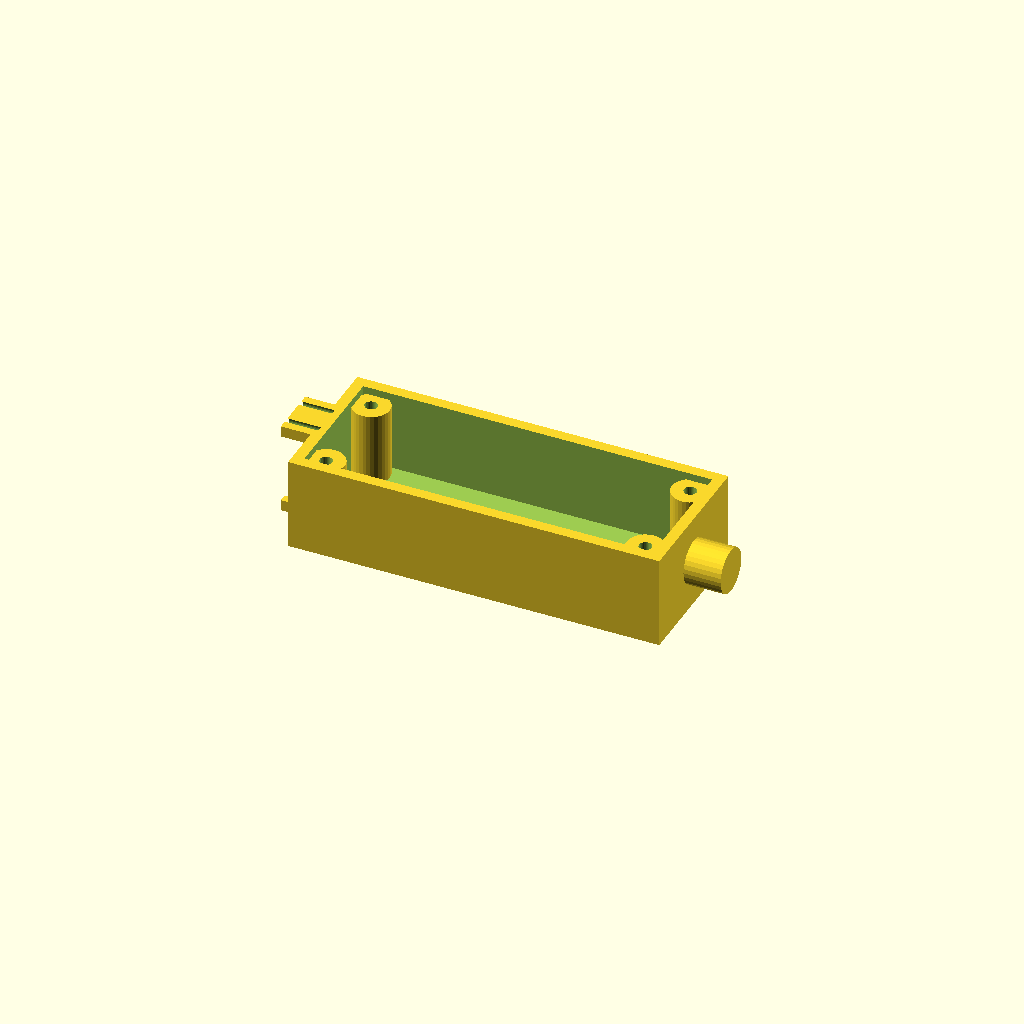
Cell 1: the model at its default parameters.
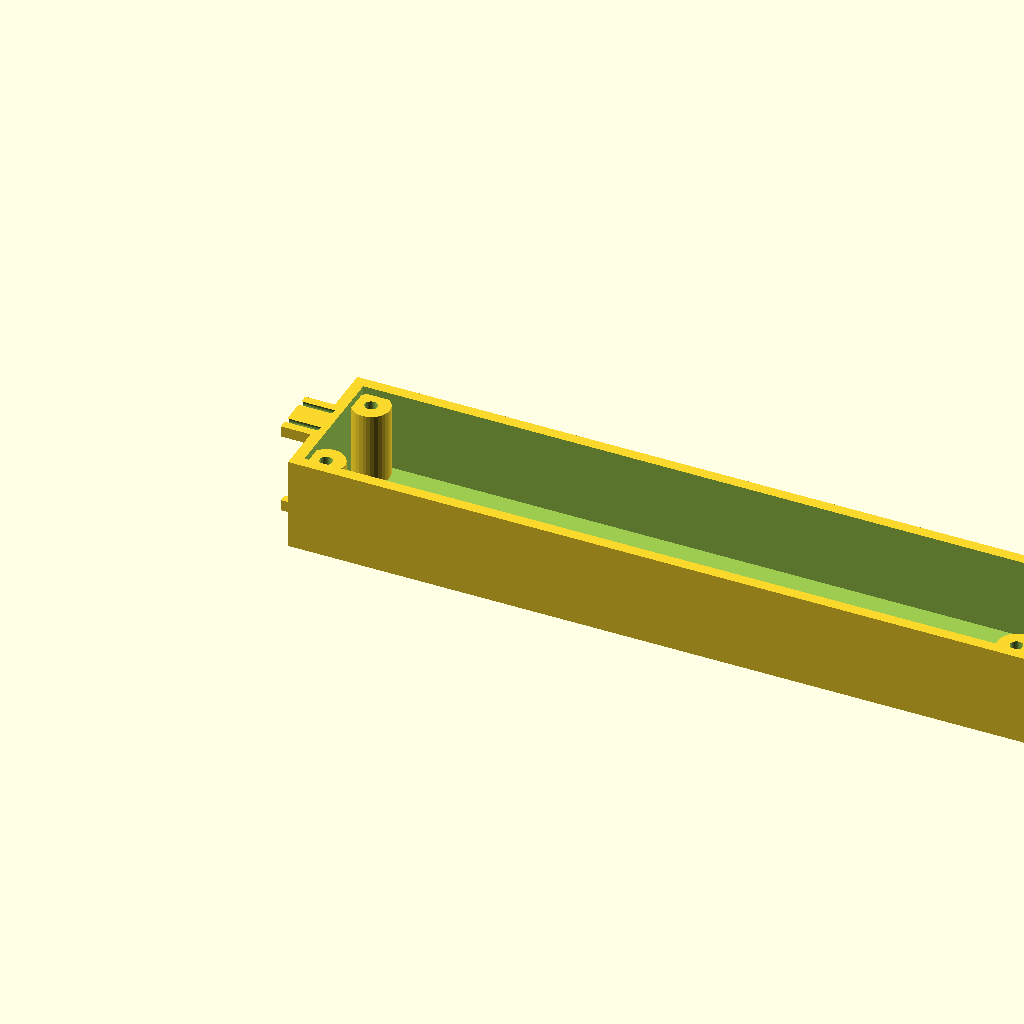
Cell 2: length = 200 (everything else at default).
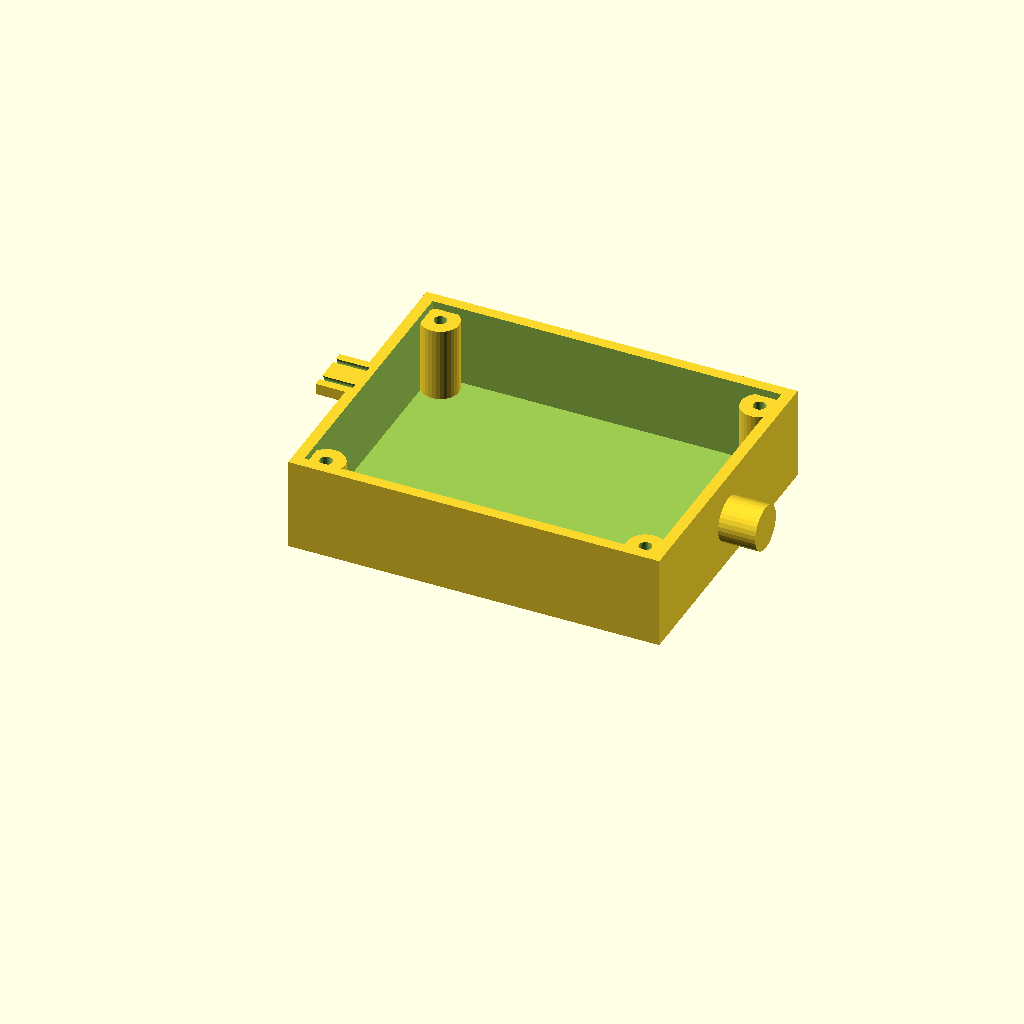
Cell 3 — width set to 80, the other parameters unchanged.
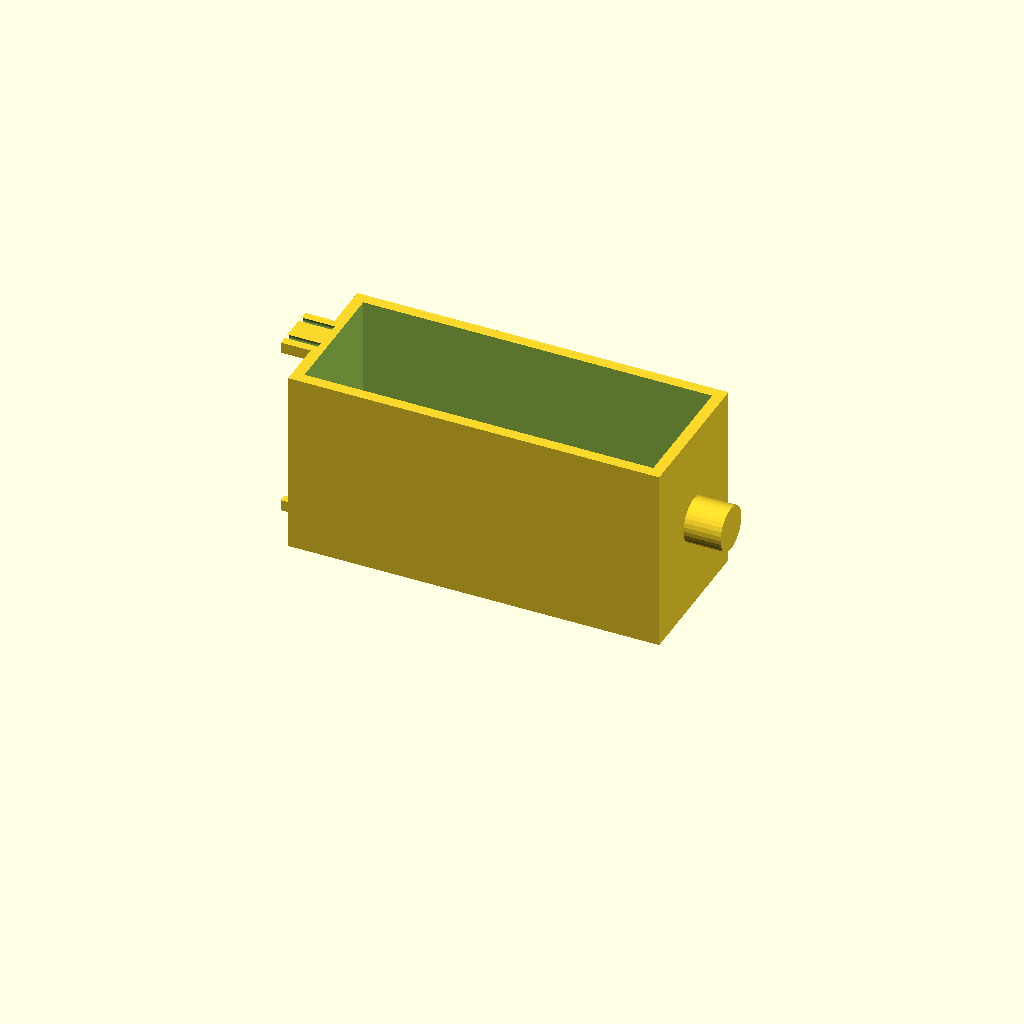
Cell 4: height = 50 (everything else at default).
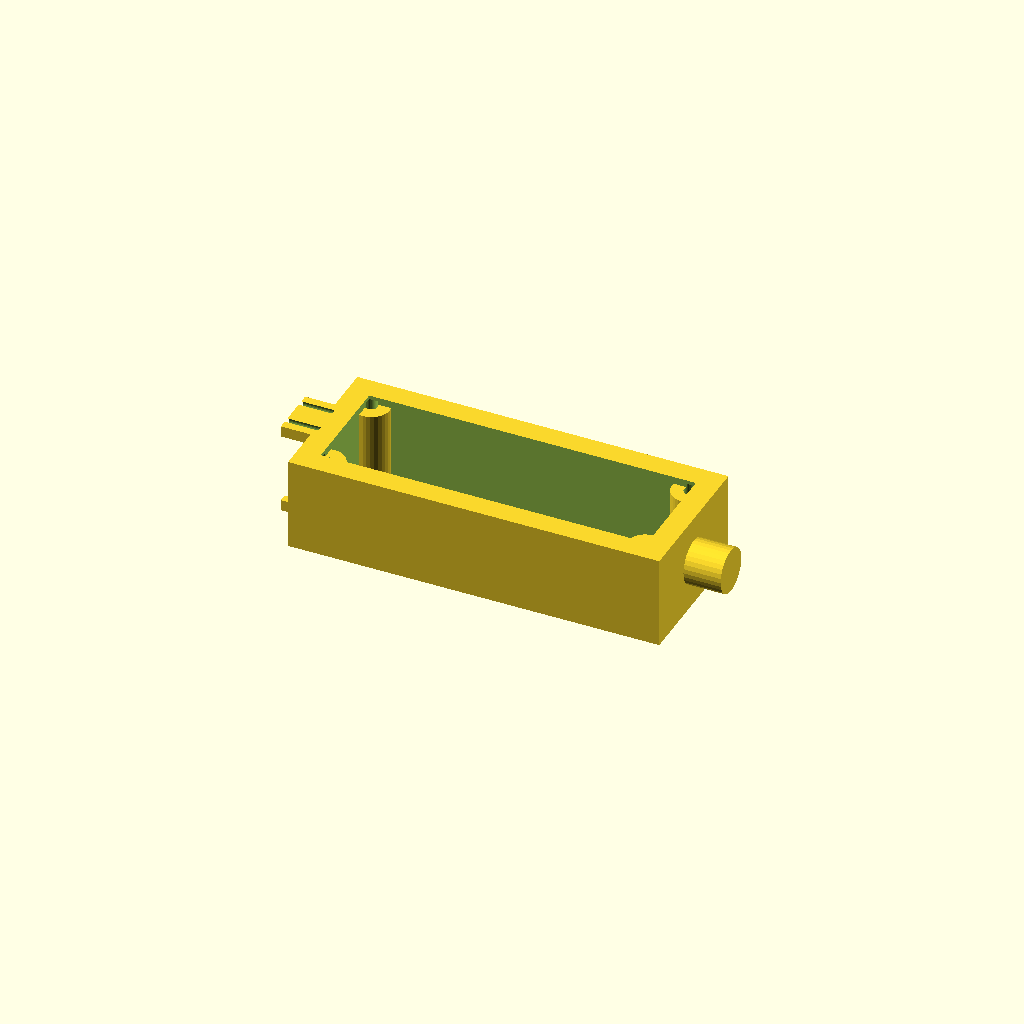
Cell 5: wall = 6 (everything else at default).
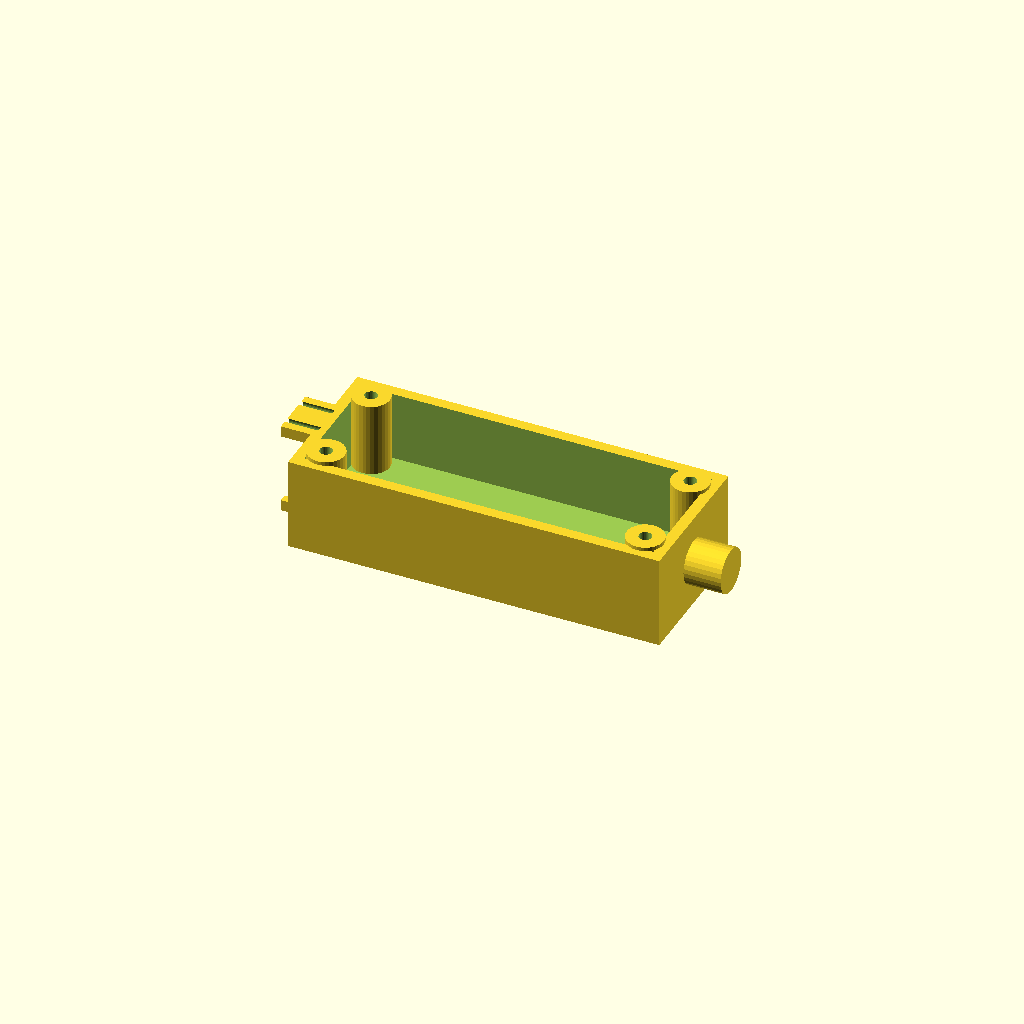
Cell 6: the same model with floor_t = 6.
All cells are drawn from one camera (rotation 55°, 0°, 25°, orthographic, colour scheme Cornfield), so only the parameter changes between them.
The OpenSCAD source (optional_data/data/gen2/enclosures/part_0076.scad):
$fn = 32;

// ----------------------------------------------------------------------
// Enclosure body: 100 x 40 x 25 mm, wall 3 mm
// ----------------------------------------------------------------------

// --- parameters (mm) ---
length = 100;             // outside length, X
width = 40;               // outside width, Y
height = 25;              // outside height, Z
wall = 3;                 // side wall thickness
floor_t = 3;              // floor thickness
boss_d = 10;              // corner boss diameter
boss_h = 20;              // corner boss height above the floor
boss_hole_d = 3.4;        // lid screw clearance in the boss
boss_lip = 7;             // boss centre inset from the corner
ear_w = 14;               // mounting ear width
ear_t = 3;                // mounting ear thickness
ear_ext = 8;              // mounting ear reach
ear_hole_d = 3.4;         // mounting ear drills
nipple_d = 12;            // cable gland boss diameter
nipple_h = 10;            // cable gland boss height
nipple_bore = 6.5;        // cable gland bore

module shell() {
  difference() {
    cube([length, width, height]);
    /* hollow, open at the top */
    translate([wall, wall, floor_t])
      cube([length - 2 * wall, width - 2 * wall, height]);
  }
}

module bosses() {
  /* corner bosses, sunk 1 mm into the floor */
  for (sx = [0, 1]) for (sy = [0, 1])
    translate([sx * (length - 2 * boss_lip) + boss_lip, sy * (width - 2 * boss_lip) + boss_lip, floor_t - 1])
      cylinder(h = boss_h + 1, d = boss_d);
}

module gland() {
  /* boss on the short wall, sunk 1 mm into it */
  translate([length - 1, width / 2, height * 0.5]) rotate([0, 90, 0])
    cylinder(h = nipple_h + 1, d = nipple_d);
}

module ears() {
  /* mounting ears on the short walls, sunk into the wall */
  for (sz = [0, 1])
    translate([-ear_ext, width / 2 - ear_w / 2, sz * (height - ear_t)])
      cube([ear_ext + 2.5, ear_w, ear_t]);
}

difference() {
  union() {
    shell();
    bosses();
    gland();
    ears();
  }
  /* boss screw holes */
  for (sx = [0, 1]) for (sy = [0, 1])
    translate([sx * (length - 2 * boss_lip) + boss_lip, sy * (width - 2 * boss_lip) + boss_lip, -1]) cylinder(h = floor_t + boss_h + 2, d = boss_hole_d);
  translate([length, width / 2, height * 0.5]) rotate([0, 90, 0]) translate([0, 0, -nipple_h - 2]) cylinder(h = nipple_h + wall + 4, d = nipple_bore);
  for (sz = [0, 1]) for (sx = [0, 1]) translate([-ear_ext - 1, width / 2 + (2 * sx - 1) * (ear_w / 2 - 3), sz * (height - ear_t) + ear_t / 2]) rotate([0, 90, 0]) cylinder(h = ear_ext + 2, d = ear_hole_d);
}
Parameter table extracted from the source (name, type, default, range or options):
length: number, default 100
width: number, default 40
height: number, default 25
wall: number, default 3
floor_t: number, default 3
boss_d: number, default 10
boss_h: number, default 20
boss_hole_d: number, default 3.4
boss_lip: number, default 7
ear_w: number, default 14
ear_t: number, default 3
ear_ext: number, default 8
ear_hole_d: number, default 3.4
nipple_d: number, default 12
nipple_h: number, default 10
nipple_bore: number, default 6.5
